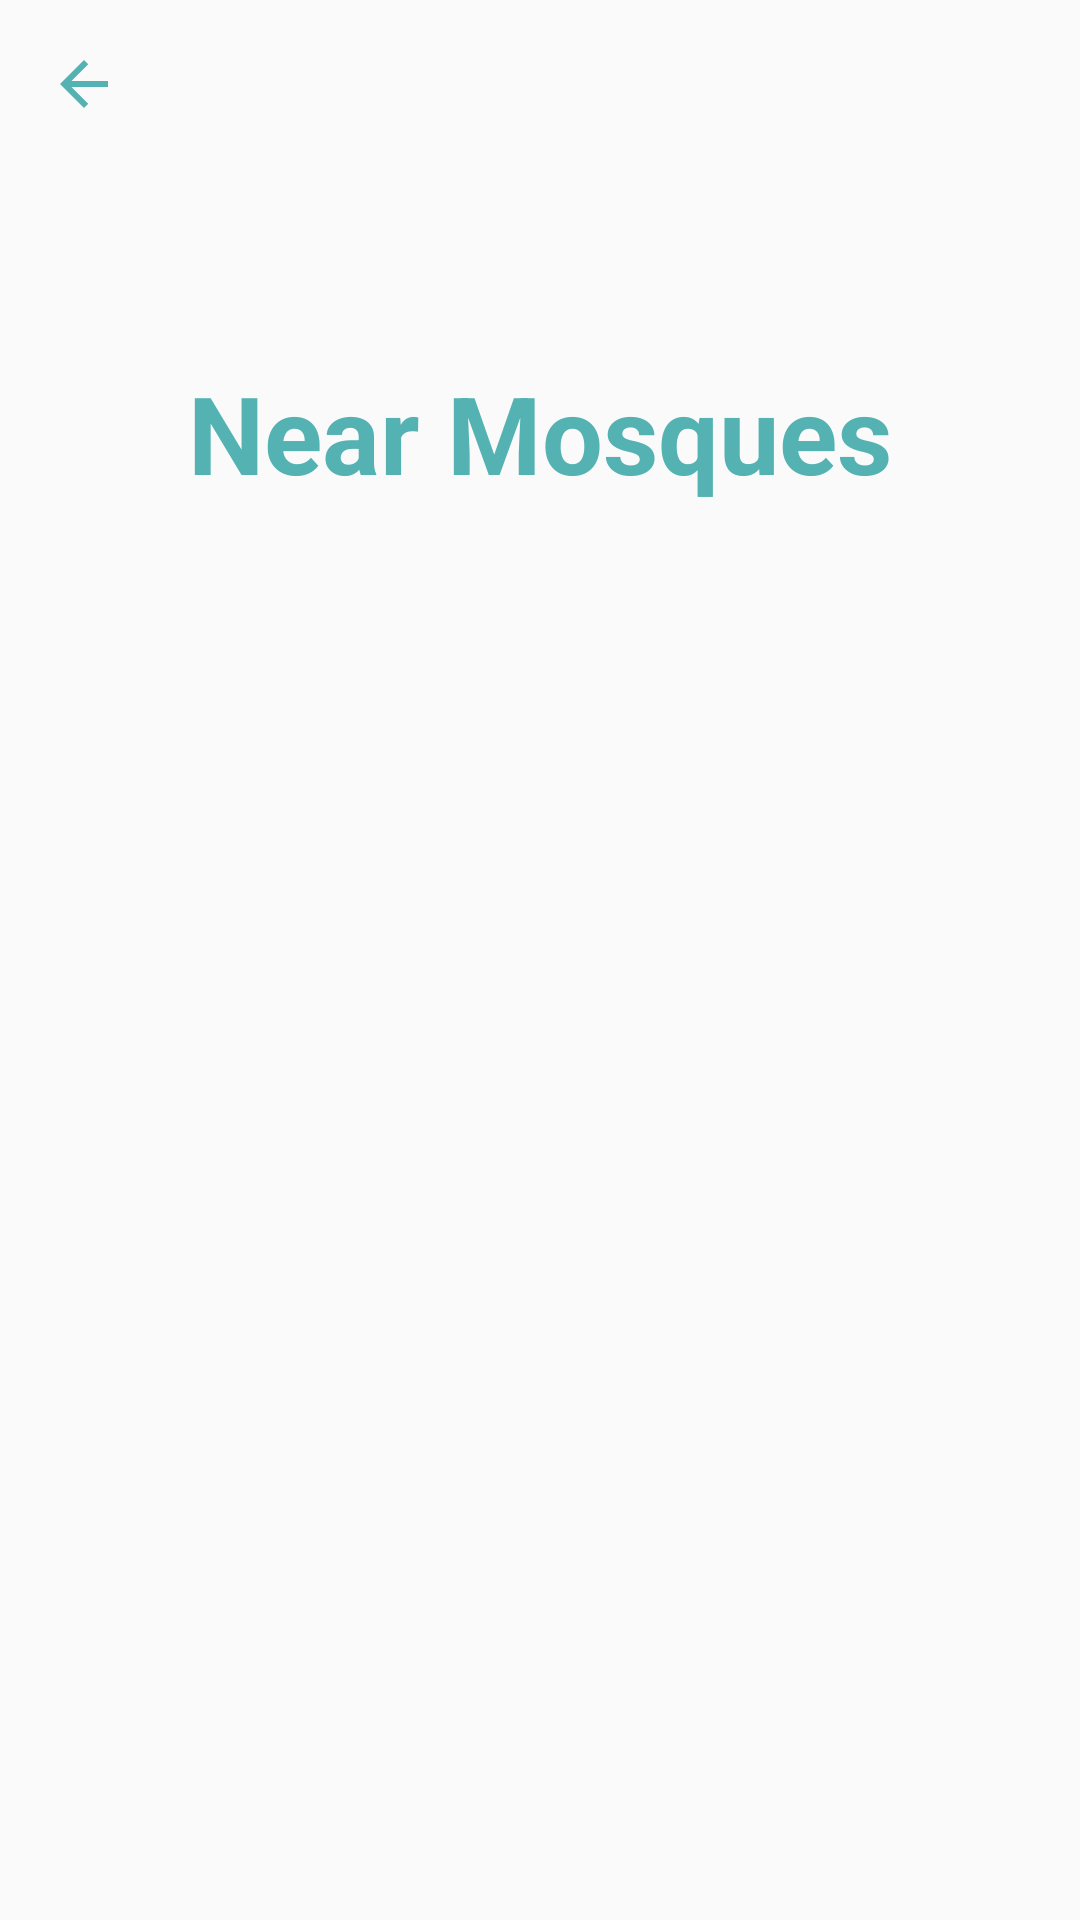

Here is an Android app screen rendered from its layout file. Give the layout XML and the strings, colors and styles it references.
<!-- AndroidManifest.xml: activity theme Theme.MoeslimBuddy -->
<!-- res/layout/activity_near_mosques.xml -->
<?xml version="1.0" encoding="utf-8"?>
<FrameLayout xmlns:android="http://schemas.android.com/apk/res/android"
    xmlns:tools="http://schemas.android.com/tools"
    android:layout_width="match_parent"
    android:layout_height="match_parent"
    android:background="@color/secondaryColor"
    tools:context=".ui.mosque.NearMosquesActivity">

    <androidx.appcompat.widget.AppCompatImageView
        android:id="@+id/btnBack"
        android:layout_width="wrap_content"
        android:layout_height="wrap_content"
        android:layout_margin="@dimen/size_16dp"
        android:src="@drawable/ic_back" />

    <androidx.appcompat.widget.AppCompatTextView
        style="@style/H1"
        android:layout_width="wrap_content"
        android:layout_height="wrap_content"
        android:layout_gravity="center|top"
        android:layout_marginTop="@dimen/size_120dp"
        android:text="@string/near_mosques"
        android:textColor="@color/primaryColor"
        tools:ignore="TextContrastCheck" />

</FrameLayout>
<!-- resources referenced by this layout -->
<resources>
  <color name="primaryColor">#54B2B2</color>
  <color name="secondaryColor">#FAFAFA</color>
  <dimen name="size_120dp">120dp</dimen>
  <dimen name="size_16dp">16dp</dimen>
  <!-- drawable ic_back (drawable) -->
  <vector android:autoMirrored="true" android:height="24dp"
      android:tint="#54B2B2" android:viewportHeight="24"
      android:viewportWidth="24" android:width="24dp" xmlns:android="http://schemas.android.com/apk/res/android">
      <path android:fillColor="@android:color/white" android:pathData="M20,11H7.83l5.59,-5.59L12,4l-8,8 8,8 1.41,-1.41L7.83,13H20v-2z"/>
  </vector>
  <string name="near_mosques">Near Mosques</string>
  <style name="H1" parent="moeslimStyle">
          <item name="android:textSize">@dimen/text_36sp</item>
          <item name="android:textStyle">bold</item>
      </style>
  <style name="Theme.MoeslimBuddy" parent="Base.Theme.MoeslimBuddy" />
  <style name="moeslimStyle">
          <item name="colorPrimary">@color/primaryColor</item>
          <item name="colorPrimaryVariant">@color/primaryLightColor</item>
          <item name="colorOnPrimary">@color/primaryTextColor</item>
      </style>
  <dimen name="text_36sp">36sp</dimen>
  <style name="Base.Theme.MoeslimBuddy" parent="Theme.Material3.DayNight.NoActionBar">
          
          
          <item name="colorPrimary">@color/primaryColor</item>
          <item name="colorPrimaryVariant">@color/primaryLightColor</item>
          <item name="colorOnPrimary">@color/primaryTextColor</item>
          
          <item name="colorSecondary">@color/secondaryColor</item>
          <item name="colorSecondaryVariant">@color/secondaryLightColor</item>
          <item name="colorOnSecondary">@color/secondaryTextColor</item>
          
          <item name="android:statusBarColor">@color/secondaryDarkColor</item>
      </style>
  <color name="primaryLightColor">#92FFFF</color>
  <color name="primaryTextColor">#F4F5F0</color>
  <color name="secondaryLightColor">#F5F5F5</color>
  <color name="secondaryTextColor">#191A18</color>
  <color name="secondaryDarkColor">#FFFDFA</color>
</resources>
